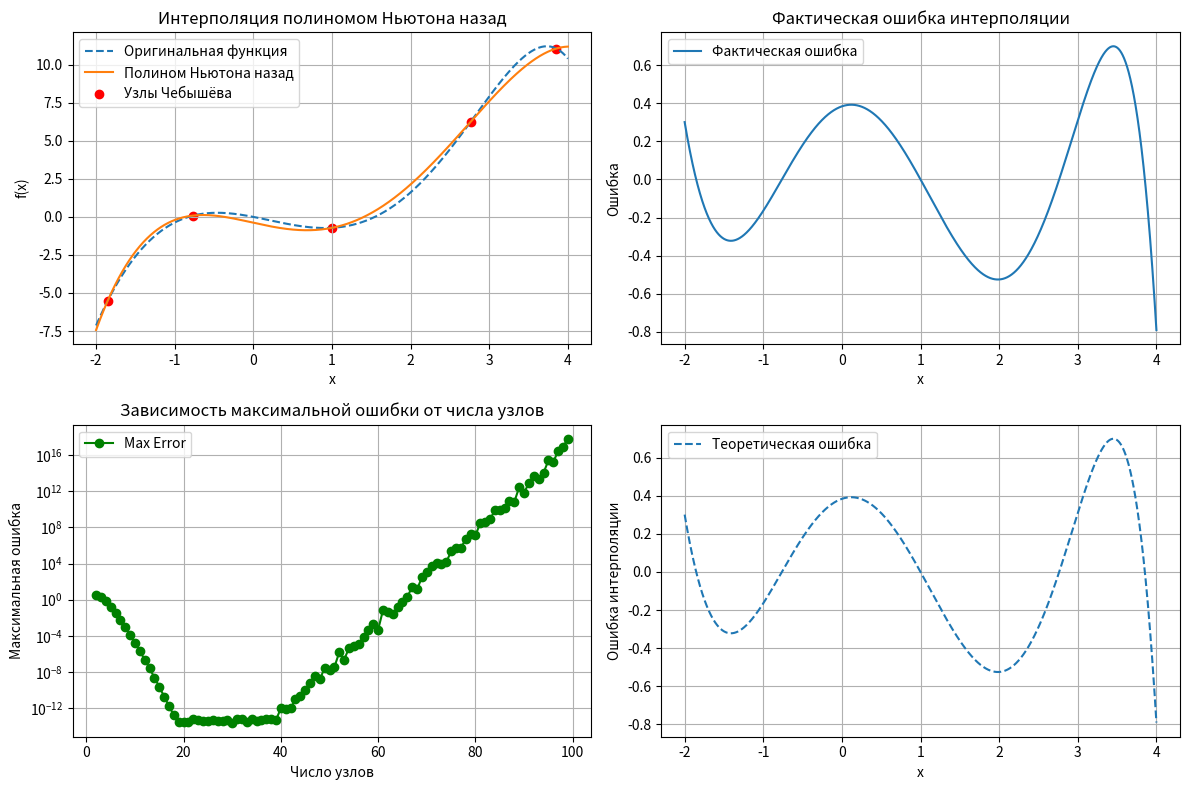

This figure's Python source:
import numpy as np
import matplotlib.pyplot as plt
import math

def original_function(x):
    return x ** 3 - np.exp(x) + 1

def divided_differences(list_x, list_y):
    N = len(list_x) - 1
    dd = np.zeros((N + 1, N + 1))
    dd[:, 0] = list_y

    for j in range(1, N + 1):
        for i in range(N + 1 - j):
            dd[i, j] = (dd[i + 1, j - 1] - dd[i, j - 1]) / (list_x[i + j] - list_x[i])

    return dd

def newton_backward_polynomial(x, list_x, dd):
    N = len(list_x) - 1
    result = dd[N, 0]
    for j in range(1, N + 1):
        term = dd[N - j, j]
        for i in range(j):
            term *= (x - list_x[N - i])
        result += term
    return result

def print_divided_differences(dd):
    print("\nDivided Differences:")
    for row in dd:
        print(" | ".join(f"{val:10.5f}" for val in row if val != 0))

def print_newton_backward_polynomial(list_x, dd):
    N = len(list_x) - 1
    print(f"P(x) = {dd[N, 0]:.5f}", end="")
    for j in range(1, N + 1):
        print(f" + ({dd[N - j, j]:.5f}", end="")
        for i in range(j):
            print(f" * (x - {list_x[N - i]:.5f})", end="")
        print(")", end="")
    print()

def verify_polynomial(list_x, list_y, dd):
    print("\nTest")
    for i in range(len(list_x)):
        p_val = newton_backward_polynomial(list_x[i], list_x, dd)
        print(
            f"x[{i}] = {list_x[i]:.6f}, P(x) = {p_val:.6f}, f(x) = {list_y[i]:.6f}, Error = {abs(p_val - list_y[i]):.6e}")

def max_derivative(n, x_range):
    return np.exp(max(x_range))

def theoretical_error(n, x, list_x, x_range):
    product_term = (np.prod([(x - xi) for xi in list_x]))
    extended_list_x = np.append(list_x, x)
    extended_list_y = original_function(extended_list_x)
    dd_extended = divided_differences(extended_list_x, extended_list_y)

    f_x_x0_xn = dd_extended[0, n + 1]

    return f_x_x0_xn * product_term


A, B, N = -2, 4, 4
list_x = np.array([(A + B) / 2 + ((B - A) / 2) * np.cos(np.pi * (2 * k + 1) / (2 * (N + 1))) for k in range(N + 1)])
list_y = original_function(list_x)

dd = divided_differences(list_x, list_y)

print("Nodes:")
for k in range(N + 1):
    print(f"x[{k}] = {list_x[k]:.6f}, y[{k}] = {list_y[k]:.6f}")

print_divided_differences(dd)
print_newton_backward_polynomial(list_x, dd)
verify_polynomial(list_x, list_y, dd)

x_vals = np.linspace(A, B, 10000)
f_original = [original_function(x) for x in x_vals]
f_newton = [newton_backward_polynomial(x, list_x, dd) for x in x_vals]
error = [f_original[i] - f_newton[i] for i in range(len(x_vals))]

theoretical_errors = [theoretical_error(N, x, list_x, (A, B)) for x in x_vals]


plt.figure(figsize=(12, 8))

plt.subplot(2, 2, 1)
plt.plot(x_vals, f_original, label="Оригинальная функция", linestyle='dashed')
plt.plot(x_vals, f_newton, label="Полином Ньютона назад")
plt.scatter(list_x, list_y, color='red', label="Узлы Чебышёва")
plt.xlabel("x")
plt.ylabel("f(x)")
plt.title("Интерполяция полиномом Ньютона назад")
plt.legend()
plt.grid()

plt.subplot(2, 2, 2)
plt.plot(x_vals, error, label="Фактическая ошибка")
plt.xlabel("x")
plt.ylabel("Ошибка")
plt.title("Фактическая ошибка интерполяции")
plt.legend()
plt.grid()

plt.subplot(2, 2, 3)
n_values = range(2, 100)
max_errors = []
for n in n_values:
    list_x = [(A + B) / 2 + ((B - A) / 2) * math.cos(math.pi * (2 * k + 1) / (2 * (n + 1))) for k in range(n + 1)]
    list_y = [original_function(x) for x in list_x]
    dd = divided_differences(list_x, list_y)
    midpoints = [(list_x[i] + list_x[i + 1]) / 2 for i in range(n)]
    max_error = max(abs(original_function(x) - newton_backward_polynomial(x, list_x, dd)) for x in midpoints)
    max_errors.append(max_error)

plt.plot(n_values, max_errors, marker='o', linestyle='-', color='green', label='Max Error')
plt.yscale('log')
plt.xlabel("Число узлов")
plt.ylabel("Максимальная ошибка")
plt.title("Зависимость максимальной ошибки от числа узлов")
plt.legend()
plt.grid()

plt.subplot(2, 2, 4)
plt.plot(x_vals, theoretical_errors, linestyle="dashed", label=f"Теоретическая ошибка")


plt.xlabel("x")
plt.ylabel("Ошибка интерполяции")

plt.legend()
plt.grid()


plt.tight_layout()
plt.show()
